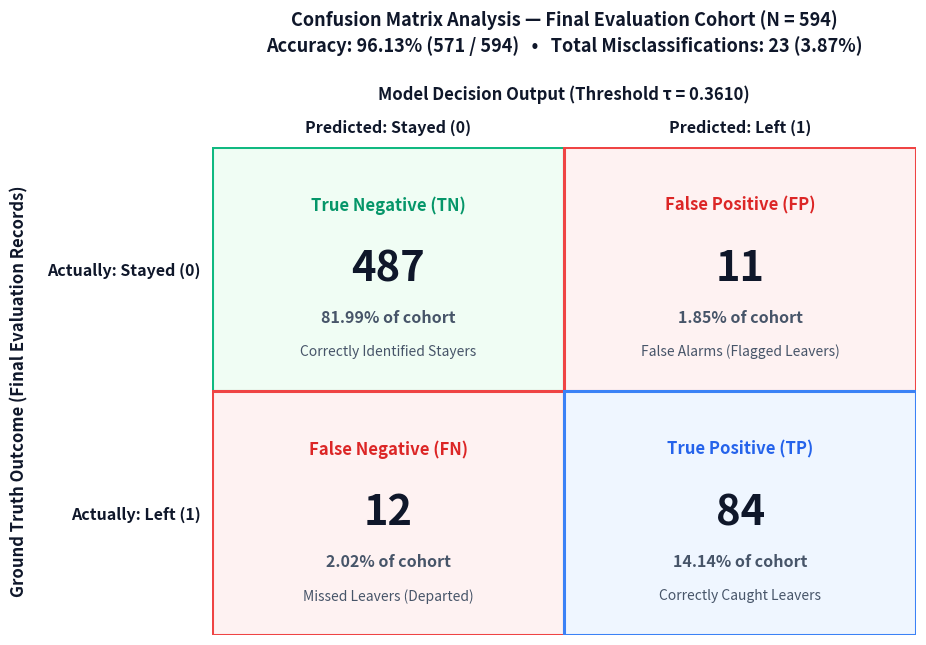

Reproduce this figure in Python.
#!/usr/bin/env python3
"""
Publication Figure Generator: Final Evaluation Confusion Matrix
===============================================================
Generates a clean, professional, publication-quality Confusion Matrix
for the Final Hybrid Model on the Final Evaluation Cohort (N = 594).

Aesthetics & Design:
- High-resolution 300 DPI vector-crisp output.
- Clean academic card-style layout with soft pastel fills and matching borders.
- Zero clutter: removes "retrospective", uses "Final Evaluation Cohort".
- Generous padding and title headroom to prevent clipping when inserted into Word/LaTeX.
"""

from pathlib import Path
import matplotlib
matplotlib.use("Agg")
import matplotlib.pyplot as plt
import numpy as np

PROJECT_ROOT = Path("e:/R&D final")
OUTPUT_PATHS = [
    PROJECT_ROOT / "research_documents" / "reports" / "figures" / "chapter5_confusion_matrix.png",
    PROJECT_ROOT / "research_documents" / "reports" / "figures" / "fig02_confusion_matrix.png",
    PROJECT_ROOT / "final_employee_turnover_system" / "FINAL" / "figures" / "performance" / "fig02_confusion_matrix.png",
    Path("C:/Users/mithu/.gemini/antigravity-ide/brain/81207504-f1b2-4481-b24e-8f9b3c0dbb79/chapter5_confusion_matrix.png"),
    Path("C:/Users/mithu/.gemini/antigravity-ide/brain/81207504-f1b2-4481-b24e-8f9b3c0dbb79/fig02_confusion_matrix.png")
]

for p in OUTPUT_PATHS:
    p.parent.mkdir(parents=True, exist_ok=True)

# Curated palette
PALETTE = {
    "slate_dark": "#0F172A",
    "slate_med": "#475569",
    "green_bg": "#F0FDF4",
    "green_border": "#10B981",
    "green_badge": "#059669",
    "red_bg": "#FEF2F2",
    "red_border": "#EF4444",
    "red_badge": "#DC2626",
    "blue_bg": "#EFF6FF",
    "blue_border": "#3B82F6",
    "blue_badge": "#2563EB",
}

def generate_confusion_matrix():
    tn = 487
    fp = 11
    fn = 12
    tp = 84
    total = tn + fp + fn + tp

    matrix = np.array([[tn, fp], [fn, tp]])
    matrix_pct = matrix / total * 100

    fig, ax = plt.subplots(figsize=(8.8, 6.6), dpi=300)
    fig.patch.set_facecolor("white")
    ax.set_facecolor("white")

    cell_styles = [
        [{"bg": PALETTE["green_bg"], "border": PALETTE["green_border"], "badge_col": PALETTE["green_badge"]},
         {"bg": PALETTE["red_bg"], "border": PALETTE["red_border"], "badge_col": PALETTE["red_badge"]}],
        [{"bg": PALETTE["red_bg"], "border": PALETTE["red_border"], "badge_col": PALETTE["red_badge"]},
         {"bg": PALETTE["blue_bg"], "border": PALETTE["blue_border"], "badge_col": PALETTE["blue_badge"]}]
    ]

    labels_type = [["True Negative (TN)", "False Positive (FP)"],
                   ["False Negative (FN)", "True Positive (TP)"]]
    role_descs = [["Correctly Identified Stayers", "False Alarms (Flagged Leavers)"],
                  ["Missed Leavers (Departed)", "Correctly Caught Leavers"]]

    # Draw cells with clean border lines and balanced typography
    for i in range(2):
        for j in range(2):
            cnt = matrix[i, j]
            pct = matrix_pct[i, j]
            style = cell_styles[i][j]

            rect = plt.Rectangle((j, 1 - i), 1, 1, facecolor=style["bg"],
                                 edgecolor=style["border"], linewidth=2.2)
            ax.add_patch(rect)

            # 1. Category Badge
            ax.text(j + 0.5, 1 - i + 0.76, labels_type[i][j], ha="center", va="center",
                    fontsize=12, fontweight="bold", color=style["badge_col"])
            # 2. Main Count
            ax.text(j + 0.5, 1 - i + 0.50, f"{cnt:,}", ha="center", va="center",
                    fontsize=30, fontweight="bold", color=PALETTE["slate_dark"])
            # 3. Proportion of cohort
            ax.text(j + 0.5, 1 - i + 0.30, f"{pct:.2f}% of cohort", ha="center", va="center",
                    fontsize=11.5, fontweight="bold", color=PALETTE["slate_med"])
            # 4. Role description
            ax.text(j + 0.5, 1 - i + 0.16, role_descs[i][j], ha="center", va="center",
                    fontsize=10, color=PALETTE["slate_med"])

    ax.set_xlim(0, 2)
    ax.set_ylim(0, 2)
    ax.set_xticks([0.5, 1.5])
    ax.set_yticks([0.5, 1.5])
    ax.set_xticklabels(["Predicted: Stayed (0)", "Predicted: Left (1)"],
                       fontsize=11.5, fontweight="bold", color=PALETTE["slate_dark"])
    ax.set_yticklabels(["Actually: Left (1)", "Actually: Stayed (0)"],
                       fontsize=11.5, fontweight="bold", color=PALETTE["slate_dark"])
    
    # Hide protruding tick lines and outer spines for clean card presentation
    ax.tick_params(length=0, pad=8)
    for spine in ax.spines.values():
        spine.set_visible(False)

    ax.xaxis.tick_top()
    ax.xaxis.set_label_position("top")
    ax.set_xlabel("Model Decision Output (Threshold \u03c4 = 0.3610)",
                  fontsize=12, fontweight="bold", labelpad=14, color=PALETTE["slate_dark"])
    ax.set_ylabel("Ground Truth Outcome (Final Evaluation Records)",
                  fontsize=12, fontweight="bold", labelpad=14, color=PALETTE["slate_dark"])

    # Clean title with generous top padding to ensure zero clipping
    ax.set_title("Confusion Matrix Analysis \u2014 Final Evaluation Cohort (N = 594)\n"
                 "Accuracy: 96.13% (571 / 594)   \u2022   Total Misclassifications: 23 (3.87%)",
                 fontsize=13, fontweight="bold", pad=24, color=PALETTE["slate_dark"], linespacing=1.4)

    plt.subplots_adjust(top=0.82, bottom=0.08, left=0.15, right=0.95)

    for p in OUTPUT_PATHS:
        fig.savefig(p, dpi=300, bbox_inches="tight", facecolor="white", edgecolor="none")
        print(f"[SUCCESS] Saved figure to: {p}")

    plt.close(fig)

if __name__ == "__main__":
    generate_confusion_matrix()
